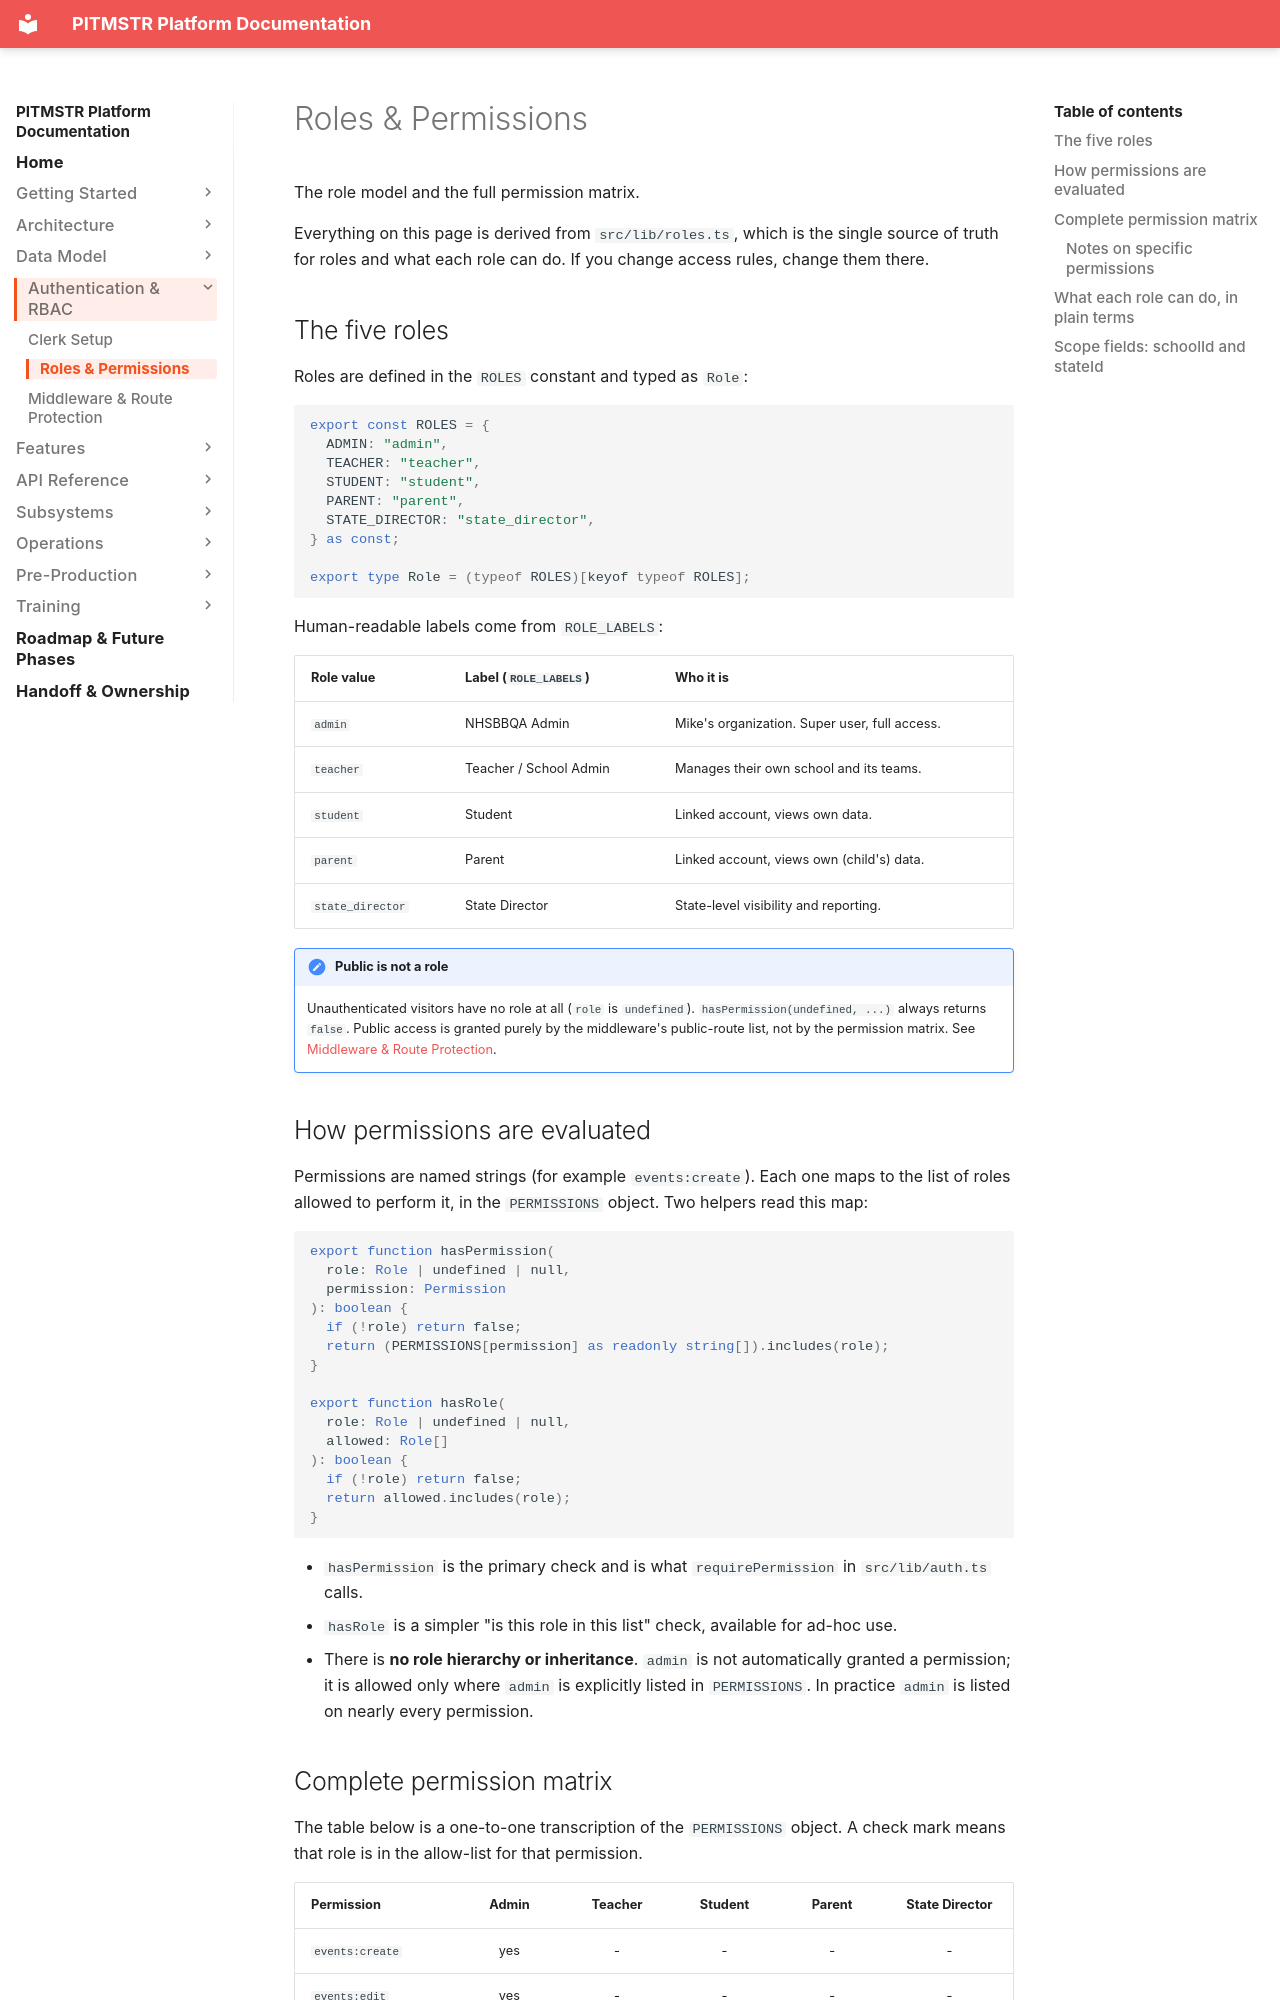

repository: lunomotion/pitmstr-leaderboard · page: auth-rbac/roles/index.html · generator: mkdocs

# Roles & Permissions

The role model and the full permission matrix.

Everything on this page is derived from `src/lib/roles.ts`, which is the single
source of truth for roles and what each role can do. If you change access
rules, change them there.

## The five roles

Roles are defined in the `ROLES` constant and typed as `Role`:

```typescript
export const ROLES = {
  ADMIN: "admin",
  TEACHER: "teacher",
  STUDENT: "student",
  PARENT: "parent",
  STATE_DIRECTOR: "state_director",
} as const;

export type Role = (typeof ROLES)[keyof typeof ROLES];
```

Human-readable labels come from `ROLE_LABELS`:

| Role value | Label (`ROLE_LABELS`) | Who it is |
|------------|-----------------------|-----------|
| `admin` | NHSBBQA Admin | Mike's organization. Super user, full access. |
| `teacher` | Teacher / School Admin | Manages their own school and its teams. |
| `student` | Student | Linked account, views own data. |
| `parent` | Parent | Linked account, views own (child's) data. |
| `state_director` | State Director | State-level visibility and reporting. |

!!! note "Public is not a role"
    Unauthenticated visitors have no role at all (`role` is `undefined`).
    `hasPermission(undefined, ...)` always returns `false`. Public access is
    granted purely by the middleware's public-route list, not by the permission
    matrix. See [Middleware & Route Protection](middleware.md).

## How permissions are evaluated

Permissions are named strings (for example `events:create`). Each one maps to
the list of roles allowed to perform it, in the `PERMISSIONS` object. Two
helpers read this map:

```typescript
export function hasPermission(
  role: Role | undefined | null,
  permission: Permission
): boolean {
  if (!role) return false;
  return (PERMISSIONS[permission] as readonly string[]).includes(role);
}

export function hasRole(
  role: Role | undefined | null,
  allowed: Role[]
): boolean {
  if (!role) return false;
  return allowed.includes(role);
}
```

- `hasPermission` is the primary check and is what `requirePermission` in
  `src/lib/auth.ts` calls.
- `hasRole` is a simpler "is this role in this list" check, available for ad-hoc
  use.
- There is **no role hierarchy or inheritance**. `admin` is not automatically
  granted a permission; it is allowed only where `admin` is explicitly listed
  in `PERMISSIONS`. In practice `admin` is listed on nearly every permission.
